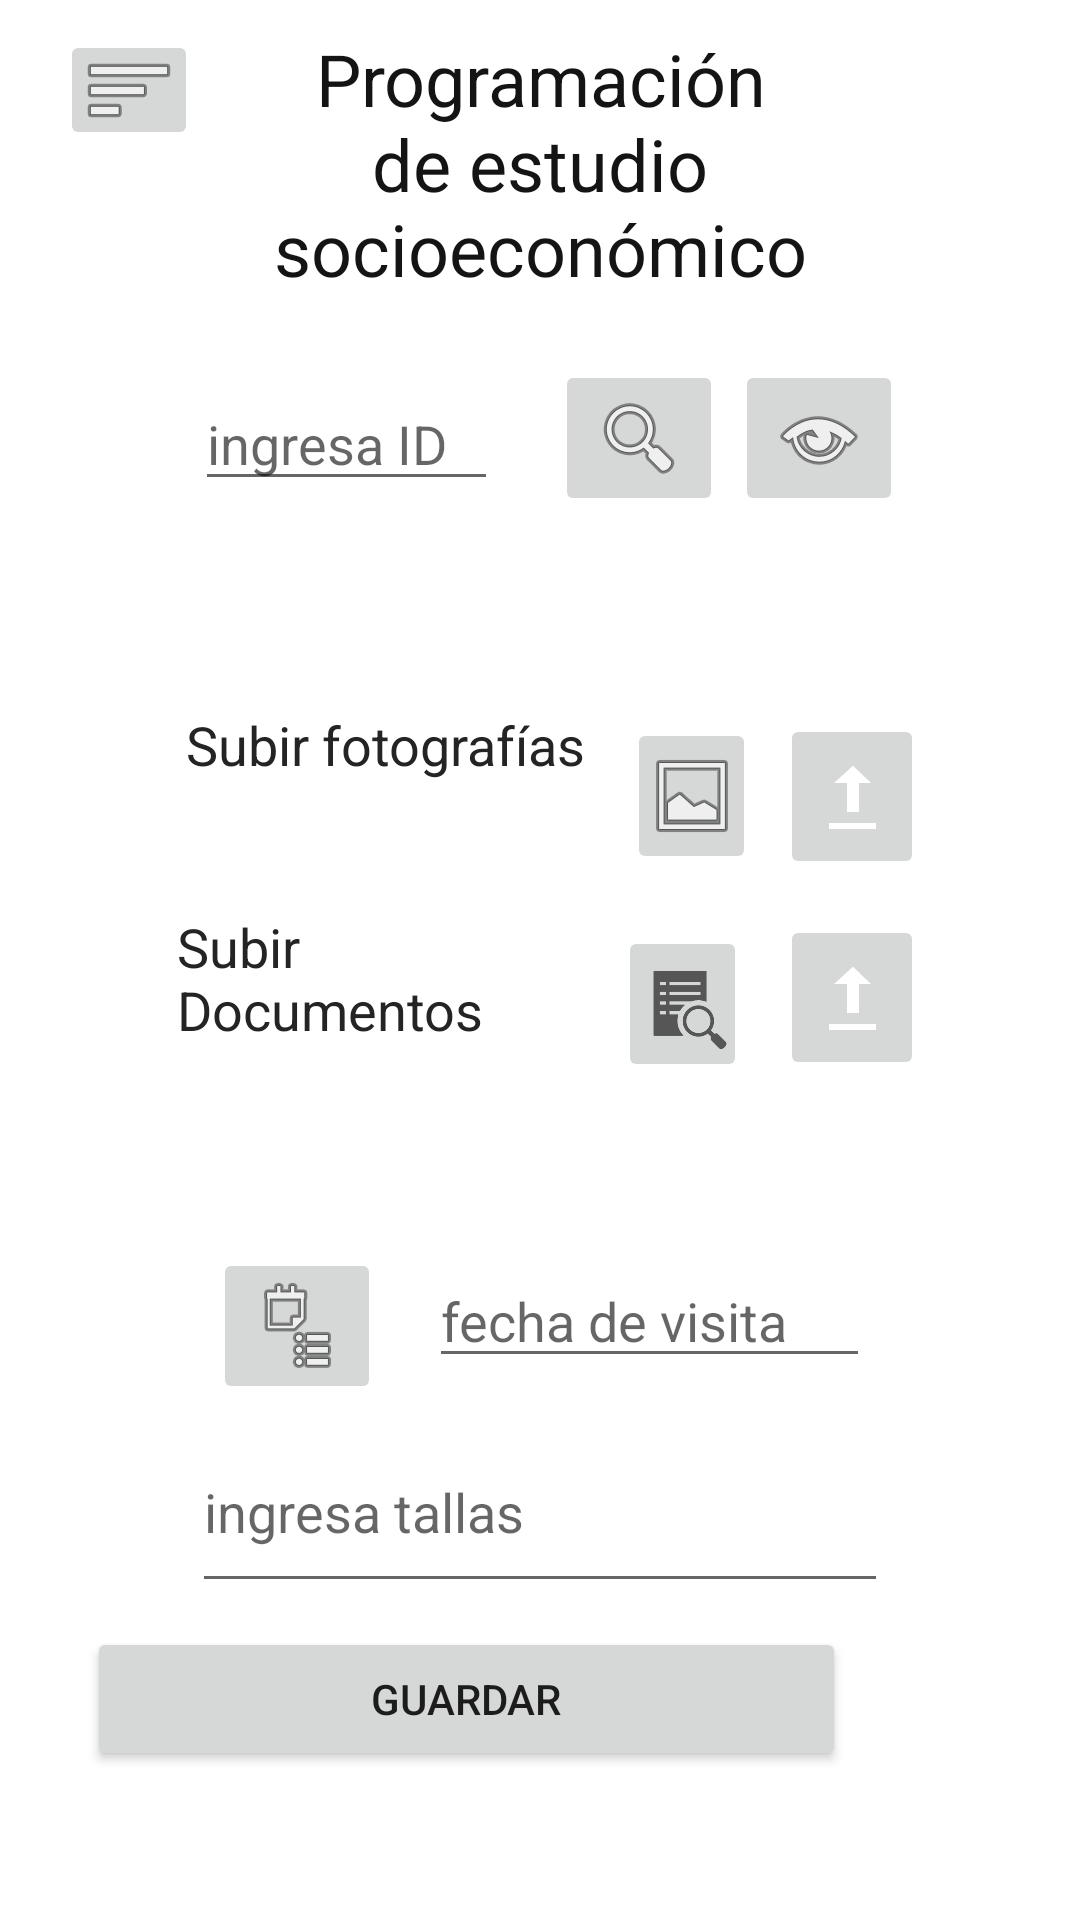

Here is an Android app screen rendered from its layout file. Give the layout XML and the strings, colors and styles it references.
<!-- AndroidManifest.xml: application theme Theme.Reclutamiento -->
<!-- res/layout/activity_main_programacion.xml -->
<?xml version="1.0" encoding="utf-8"?>
<RelativeLayout xmlns:android="http://schemas.android.com/apk/res/android"
    xmlns:app="http://schemas.android.com/apk/res-auto"
    xmlns:tools="http://schemas.android.com/tools"
    android:layout_width="match_parent"
    android:layout_height="match_parent"
    tools:context=".RECLUTAMIENTO.MainActivityProgramacion">

    <TextView
        android:id="@+id/Programacion"
        android:layout_width="wrap_content"
        android:layout_height="102dp"
        android:layout_alignParentStart="true"
        android:layout_alignParentEnd="true"
        android:layout_marginStart="60dp"
        android:layout_marginTop="10dp"
        android:layout_marginEnd="60dp"
        android:text="Programación de estudio socioeconómico"
        android:textAlignment="center"
        android:textColor="#151414"
        android:textSize="24sp" />

    <ImageButton
        android:id="@+id/imgbtnmenu"
        android:layout_width="46dp"
        android:layout_height="40dp"
        android:layout_alignParentStart="true"
        android:layout_marginStart="20dp"
        android:layout_marginTop="10dp"
        app:srcCompat="@android:drawable/ic_menu_sort_by_size" />

    <EditText
        android:id="@+id/edtxtidprogramacionpos"
        android:layout_width="152dp"
        android:layout_height="41dp"
        android:layout_below="@+id/Programacion"
        android:layout_alignParentStart="true"
        android:layout_alignParentEnd="true"
        android:layout_marginStart="65dp"
        android:layout_marginTop="14dp"
        android:layout_marginEnd="194dp"
        android:hint="ingresa ID" />

    <ImageButton
        android:id="@+id/imgbtnbuscapostulantepro"
        android:layout_width="wrap_content"
        android:layout_height="wrap_content"
        android:layout_below="@+id/Programacion"
        android:layout_alignParentEnd="true"
        android:layout_marginTop="8dp"
        android:layout_marginEnd="119dp"
        app:srcCompat="@android:drawable/ic_menu_search" />

    <ImageButton
        android:id="@+id/imgbtnverpro"
        android:layout_width="wrap_content"
        android:layout_height="wrap_content"
        android:layout_below="@+id/Programacion"
        android:layout_alignParentEnd="true"
        android:layout_marginTop="8dp"
        android:layout_marginEnd="59dp"
        app:srcCompat="@android:drawable/ic_menu_view" />

    <TextView
        android:id="@+id/txtnombrepostulantepro"
        android:layout_width="286dp"
        android:layout_height="48dp"
        android:layout_below="@+id/edtxtidprogramacionpos"
        android:layout_alignParentStart="true"
        android:layout_marginStart="63dp"
        android:layout_marginTop="14dp" />


    <TextView
        android:id="@+id/txtcarga"
        android:layout_width="wrap_content"
        android:layout_height="60dp"
        android:layout_below="@+id/txtnombrepostulantepro"
        android:layout_alignParentStart="true"
        android:layout_alignParentEnd="true"
        android:layout_marginStart="62dp"
        android:layout_marginTop="7dp"
        android:layout_marginEnd="157dp"
        android:text="Subir fotografías"
        android:textColor="#252424"
        android:textSize="18sp" />

    <ImageButton
        android:id="@+id/imgbtnfotos"
        android:layout_width="43dp"
        android:layout_height="wrap_content"
        android:layout_below="@+id/txtcarga"
        android:layout_alignParentEnd="true"
        android:layout_marginTop="-57dp"
        android:layout_marginEnd="108dp"
        app:srcCompat="@android:drawable/ic_menu_gallery" />

    <ImageButton
        android:id="@+id/imgbtnSubirfotos"
        android:layout_width="wrap_content"
        android:layout_height="55dp"
        android:layout_below="@+id/txtnombrepostulantepro"
        android:layout_alignParentEnd="true"
        android:layout_marginTop="9dp"
        android:layout_marginEnd="52dp"
        app:srcCompat="@android:drawable/stat_sys_upload" />

    <TextView
        android:id="@+id/txtformato"
        android:layout_width="wrap_content"
        android:layout_height="57dp"
        android:layout_below="@+id/imgbtnfotos"
        android:layout_alignParentStart="true"
        android:layout_alignParentEnd="true"
        android:layout_marginStart="59dp"
        android:layout_marginTop="12dp"
        android:layout_marginEnd="166dp"
        android:text="Subir Documentos"
        android:textColor="#252424"
        android:textSize="18sp" />

    <ImageButton
        android:id="@+id/imgbtnexpediente"
        android:layout_width="43dp"
        android:layout_height="wrap_content"
        android:layout_below="@+id/txtformato"
        android:layout_alignParentEnd="true"
        android:layout_marginTop="-52dp"
        android:layout_marginEnd="111dp"
        app:srcCompat="?android:attr/actionModeFindDrawable" />


    <ImageButton
        android:id="@+id/imgbtnSubirexpediente"
        android:layout_width="wrap_content"
        android:layout_height="55dp"
        android:layout_below="@+id/imgbtnSubirfotos"
        android:layout_alignParentEnd="true"
        android:layout_marginTop="12dp"
        android:layout_marginEnd="52dp"
        app:srcCompat="@android:drawable/stat_sys_upload" />

    <TextView
        android:id="@+id/txtfiledocs"
        android:layout_width="286dp"
        android:layout_height="40dp"
        android:layout_below="@+id/imgbtnSubirexpediente"
        android:layout_alignParentStart="true"
        android:layout_marginStart="57dp"
        android:layout_marginTop="4dp" />

    <EditText
        android:id="@+id/editTextDate"
        android:layout_width="wrap_content"
        android:layout_height="wrap_content"
        android:layout_below="@+id/txtfiledocs"
        android:layout_alignParentStart="true"
        android:layout_alignParentEnd="true"
        android:layout_marginStart="143dp"
        android:layout_marginTop="14dp"
        android:layout_marginEnd="70dp"
        android:ems="10"
        android:hint="fecha de visita"
        android:inputType="date" />

    <EditText
        android:id="@+id/editTextTallas"
        android:layout_width="283dp"
        android:layout_height="64dp"
        android:layout_below="@+id/editTextDate"
        android:layout_alignParentStart="true"
        android:layout_alignParentEnd="true"
        android:layout_marginStart="64dp"
        android:layout_marginTop="11dp"
        android:layout_marginEnd="64dp"
        android:ems="10"
        android:inputType="textMultiLine"
        android:hint="ingresa tallas" />

    <Button
        android:id="@+id/btnguardaProgramacion"
        android:layout_width="253dp"
        android:layout_height="wrap_content"
        android:layout_below="@+id/editTextTallas"
        android:layout_alignParentEnd="true"
        android:layout_marginTop="8dp"
        android:layout_marginEnd="78dp"
        android:text="guardar" />

    <ImageButton
        android:id="@+id/imgbtnfechaproceso"
        android:layout_width="wrap_content"
        android:layout_height="wrap_content"
        android:layout_below="@+id/txtfiledocs"
        android:layout_alignParentStart="true"
        android:layout_marginStart="71dp"
        android:layout_marginTop="12dp"
        app:srcCompat="@android:drawable/ic_menu_agenda" />

</RelativeLayout>
<!-- resources referenced by this layout -->
<resources>
  <style name="Theme.Reclutamiento" parent="Theme.MaterialComponents.DayNight.DarkActionBar">
          
          <item name="colorPrimary">@color/purple_500</item>
          <item name="colorPrimaryVariant">@color/purple_700</item>
          <item name="colorOnPrimary">@color/white</item>
          
          <item name="colorSecondary">@color/teal_200</item>
          <item name="colorSecondaryVariant">@color/teal_700</item>
          <item name="colorOnSecondary">@color/black</item>
          
          <item name="android:statusBarColor" tools:targetApi="l">?attr/colorPrimaryVariant</item>
          
      </style>
  <!-- not gathered from this repository: default colours our renderer supplied (Android Studio template values) -->
  <color name="purple_500">#FF6200EE</color>
  <color name="purple_700">#FF3700B3</color>
  <color name="teal_200">#FF03DAC5</color>
  <color name="teal_700">#FF018786</color>
  <color name="black">#FF000000</color>
  <color name="white">#FFFFFFFF</color>
</resources>
